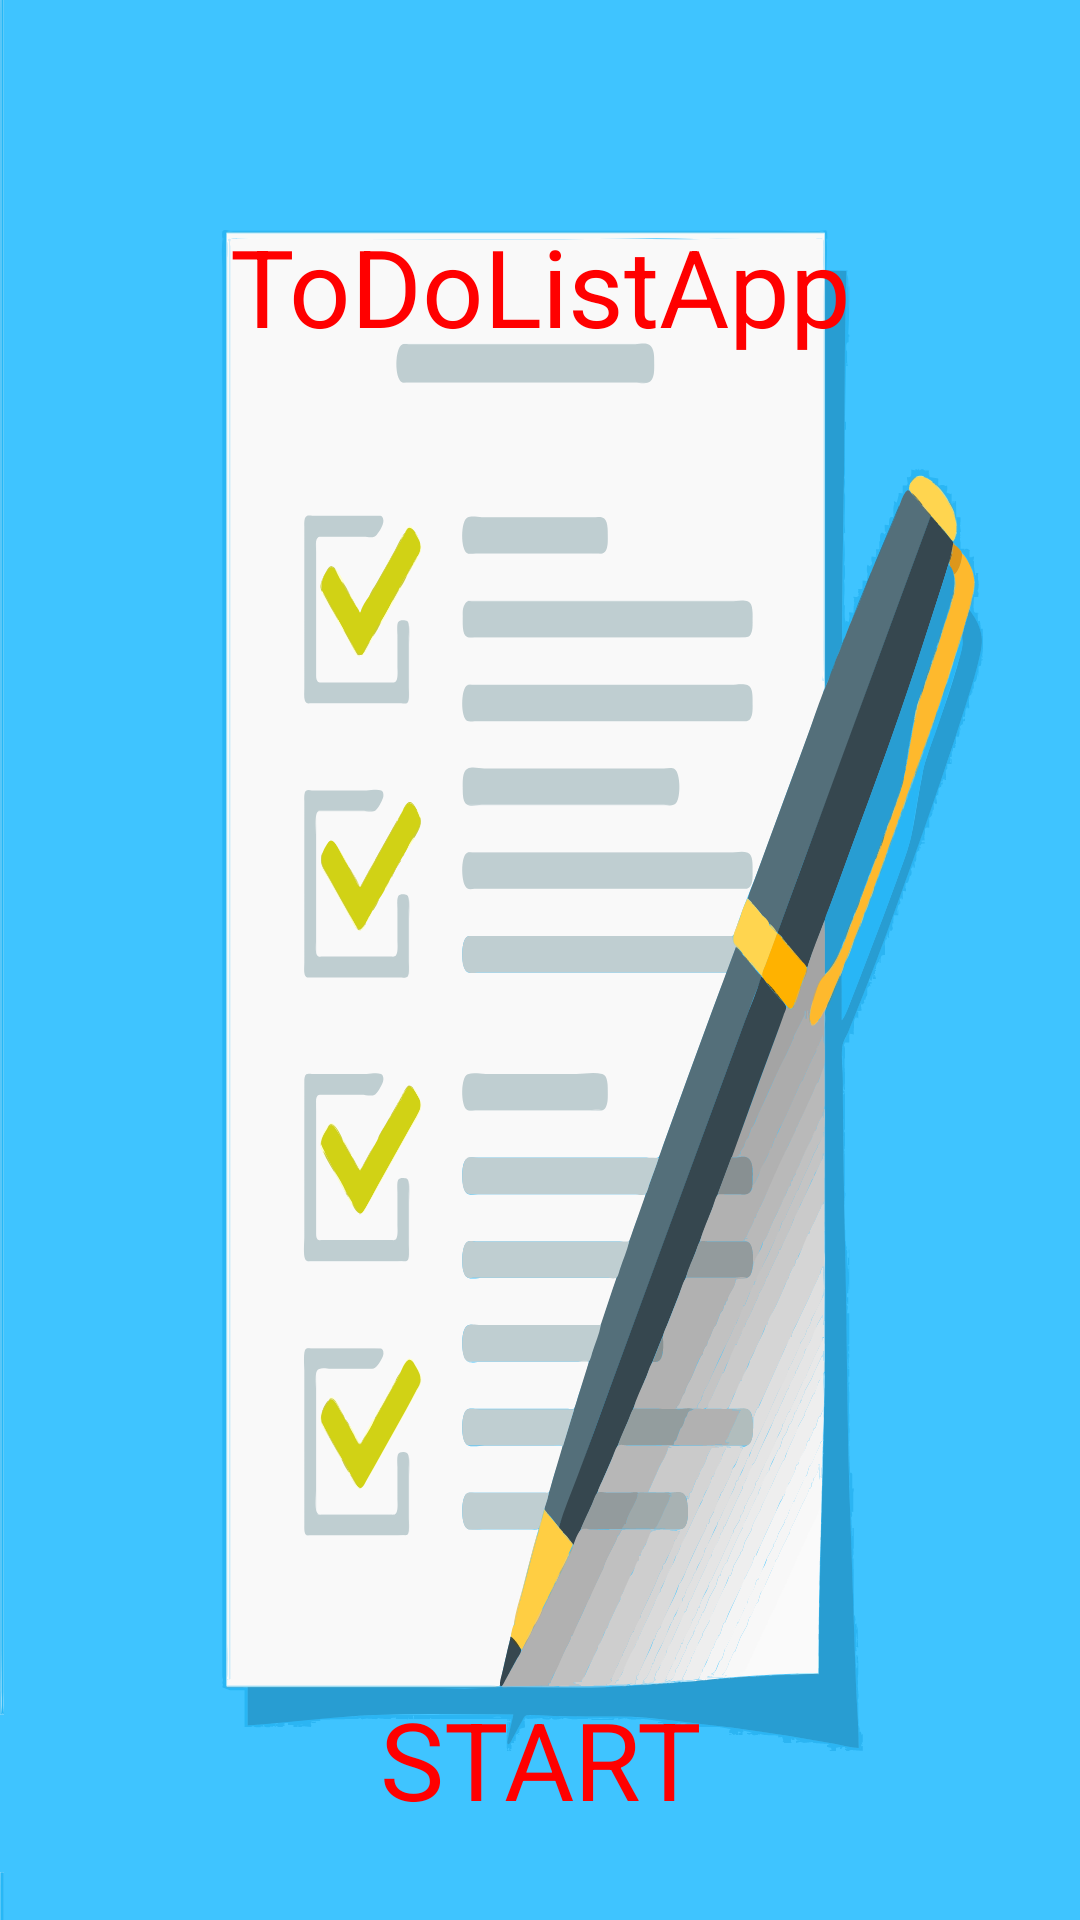

Write the Android layout XML for this screen, with the resource values it uses.
<!-- AndroidManifest.xml: application theme Theme.ToDoListApp -->
<!-- res/layout/fragment_splash.xml -->
<?xml version="1.0" encoding="utf-8"?>
<androidx.constraintlayout.widget.ConstraintLayout xmlns:android="http://schemas.android.com/apk/res/android"
    xmlns:app="http://schemas.android.com/apk/res-auto"
    xmlns:tools="http://schemas.android.com/tools"
    android:layout_width="match_parent"
    android:background="@drawable/ic_to_do_list"
    android:layout_height="match_parent">

    <TextView
        android:id="@+id/textView"
        android:layout_width="wrap_content"
        android:layout_height="wrap_content"
        android:text="@string/app_name"
        android:textColor="#f00"
        android:textSize="36sp"
        app:layout_constraintBottom_toBottomOf="parent"
        app:layout_constraintEnd_toEndOf="parent"
        app:layout_constraintStart_toStartOf="parent"
        app:layout_constraintTop_toTopOf="parent"
        app:layout_constraintVertical_bias="0.120000005" />

    <TextView
        android:id="@+id/startText"
        android:layout_width="wrap_content"
        android:layout_height="wrap_content"
        android:text="START"
        android:textColor="#f00"
        android:textSize="36sp"
        app:layout_constraintBottom_toBottomOf="parent"
        app:layout_constraintEnd_toEndOf="parent"
        app:layout_constraintStart_toStartOf="parent"
        app:layout_constraintTop_toTopOf="parent"
        app:layout_constraintVertical_bias="0.95" />

</androidx.constraintlayout.widget.ConstraintLayout>
<!-- resources referenced by this layout -->
<resources>
  <!-- drawable ic_to_do_list: vector/xml drawable (drawable, 173340 chars, omitted) -->
  <string name="app_name">ToDoListApp</string>
  <style name="Theme.ToDoListApp" parent="Theme.MaterialComponents.DayNight.DarkActionBar">
          
          <item name="colorPrimary">@color/purple_500</item>
          <item name="colorPrimaryVariant">@color/purple_700</item>
          <item name="colorOnPrimary">@color/white</item>
          
          <item name="colorSecondary">@color/teal_200</item>
          <item name="colorSecondaryVariant">@color/teal_700</item>
          <item name="colorOnSecondary">@color/black</item>
          
          <item name="android:statusBarColor" tools:targetApi="l">?attr/colorPrimaryVariant</item>
          
      </style>
  <!-- not gathered from this repository: default colours our renderer supplied (Android Studio template values) -->
  <color name="purple_500">#FF6200EE</color>
  <color name="purple_700">#FF3700B3</color>
  <color name="teal_200">#FF03DAC5</color>
  <color name="teal_700">#FF018786</color>
  <color name="black">#FF000000</color>
  <color name="white">#FFFFFFFF</color>
</resources>
